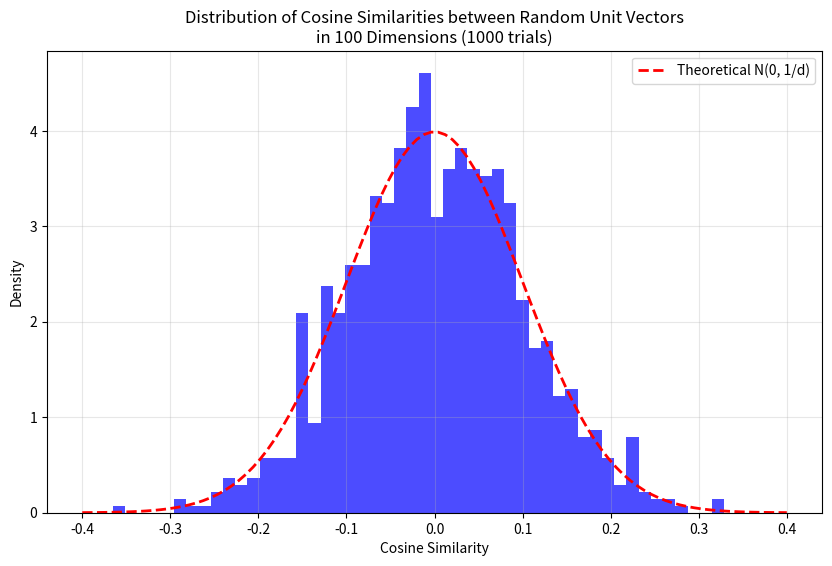

Generate this figure with matplotlib:
import numpy as np
import matplotlib.pyplot as plt

def random_unit_vector(d):
    # Generate random vector from standard normal distribution
    v = np.random.normal(0, 1, d)
    # Normalize to unit length
    return v / np.linalg.norm(v)

def cosine_similarity(v1, v2):
    return np.dot(v1, v2)

# Parameters
d = 100  # dimensions
n_trials = 1000  # number of trials

# Generate similarities
similarities = []
for _ in range(n_trials):
    v1 = random_unit_vector(d)
    v2 = random_unit_vector(d)
    sim = cosine_similarity(v1, v2)
    similarities.append(sim)

# Create histogram
plt.figure(figsize=(10, 6))
plt.hist(similarities, bins=50, density=True, alpha=0.7, color='blue')
plt.xlabel('Cosine Similarity')
plt.ylabel('Density')
plt.title(f'Distribution of Cosine Similarities between Random Unit Vectors\nin {d} Dimensions ({n_trials} trials)')

# Add theoretical normal distribution
x = np.linspace(-0.4, 0.4, 100)
plt.plot(x, 1/(np.sqrt(2*np.pi*(1/d))) * np.exp(-(x**2)/(2*(1/d))), 
         'r--', lw=2, label='Theoretical N(0, 1/d)')
plt.legend()

# Add grid
plt.grid(True, alpha=0.3)

# Save the plot
plt.savefig('/tmp/graph.png')
